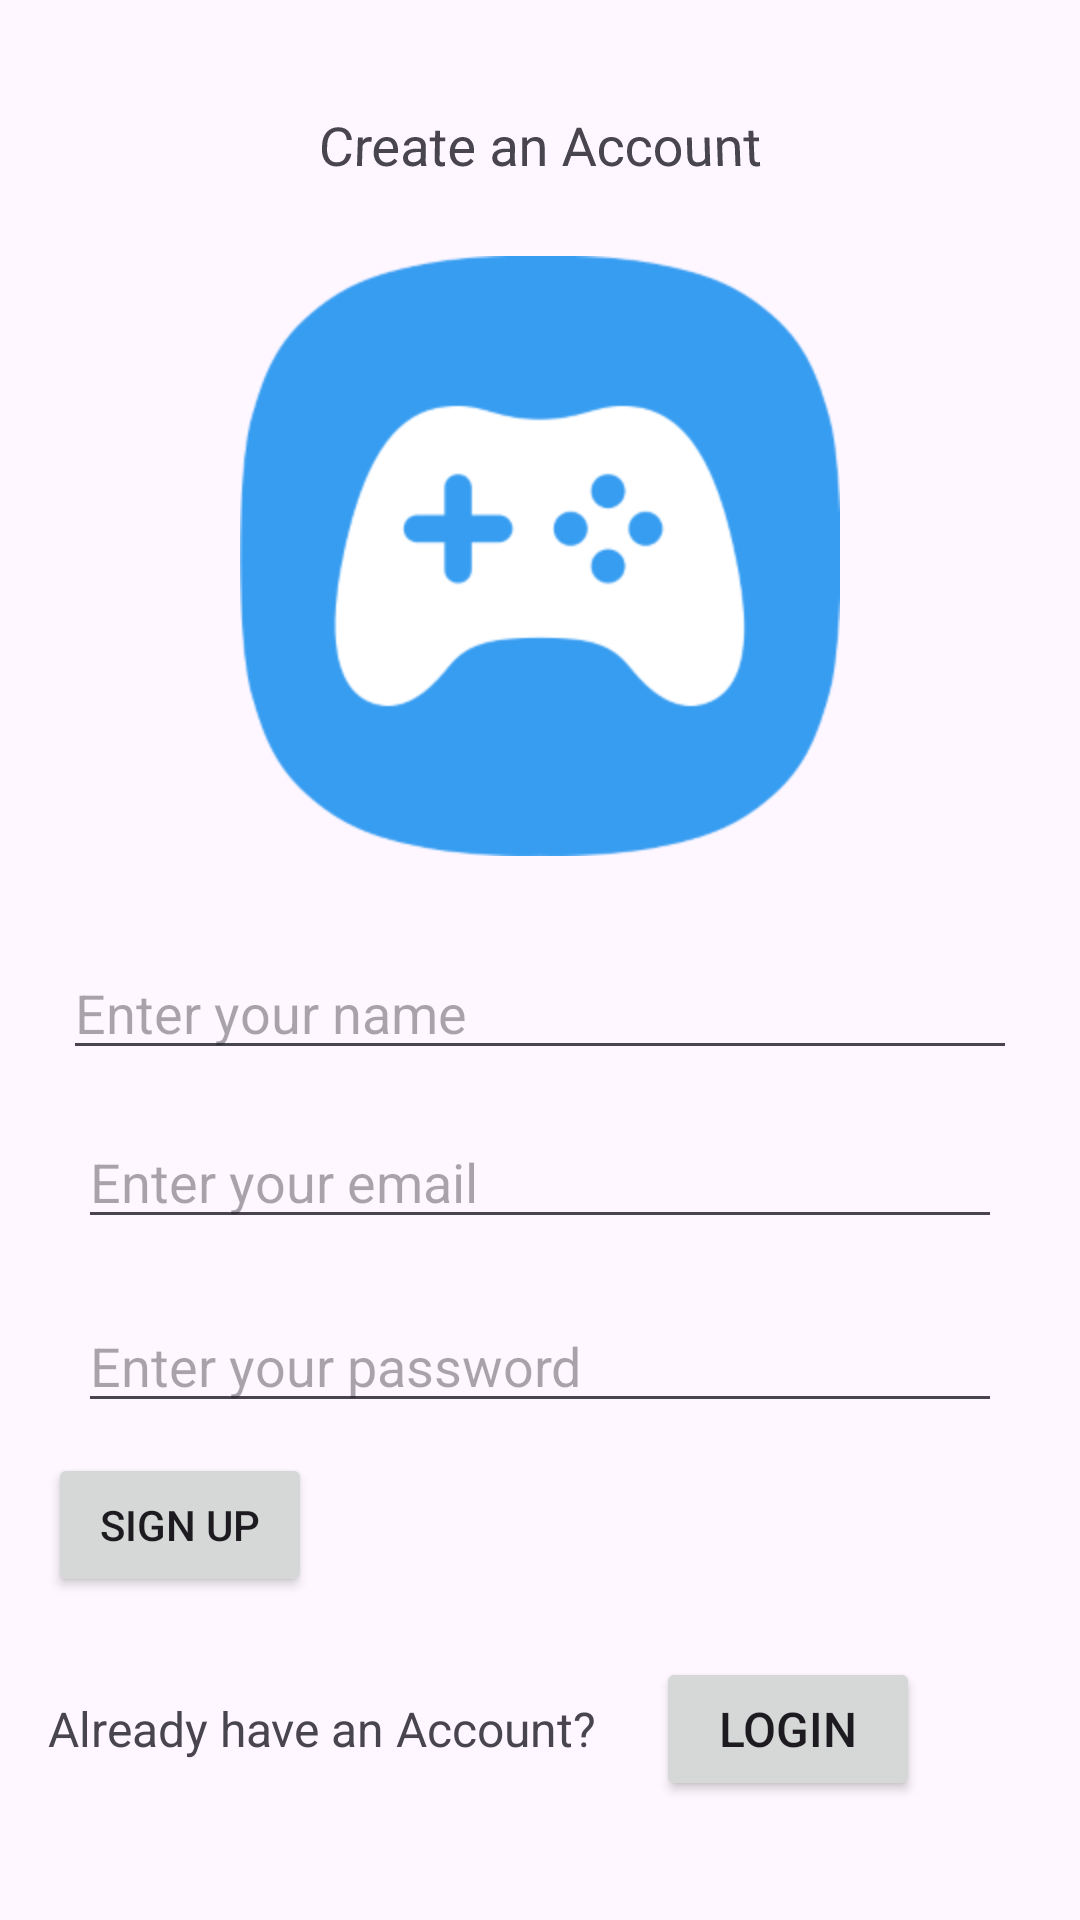

Produce the Android XML layout that renders to this screen, including the resource entries it uses.
<!-- AndroidManifest.xml: application theme Theme.ProjekKampus -->
<!-- res/layout/activity_sign_up.xml -->
<?xml version="1.0" encoding="utf-8"?>
<LinearLayout xmlns:android="http://schemas.android.com/apk/res/android"
    xmlns:app="http://schemas.android.com/apk/res-auto"
    android:layout_width="match_parent"
    android:layout_height="match_parent"
    android:orientation="vertical"
    android:padding="16dp">

    <TextView
        android:layout_width="match_parent"
        android:layout_height="wrap_content"
        android:layout_marginTop="20sp"
        android:rotationX="6"
        android:text="Create an Account"
        android:textAlignment="center"
        android:textSize="18sp" />

    <RelativeLayout
        android:layout_width="match_parent"
        android:layout_height="250dp">

        <ImageView
            android:id="@+id/image"
            android:layout_width="200dp"
            android:layout_height="200dp"
            android:layout_centerInParent="true"
            android:contentDescription="Example Image"
            android:src="@drawable/image_2" />

    </RelativeLayout>

    
    <EditText
        android:id="@+id/nameEditTextSignUp"
        android:layout_width="match_parent"
        android:layout_height="wrap_content"
        android:hint="Enter your name"
        android:layout_margin="5dp"/>

    
    <EditText
        android:id="@+id/emailEditTextSignUp"
        android:layout_width="match_parent"
        android:layout_height="wrap_content"
        android:hint="Enter your email"
        android:inputType="textEmailAddress"
        android:layout_margin="10sp"/>

    
    <EditText
        android:id="@+id/passwordEditTextSignUp"
        android:layout_width="match_parent"
        android:layout_height="wrap_content"
        android:hint="Enter your password"
        android:inputType="textPassword"
        android:layout_margin="10sp"/>

    
    <Button
        android:id="@+id/signUpButtonSignUp"
        android:layout_width="wrap_content"
        android:layout_height="wrap_content"

        android:text="Sign Up" />

    <LinearLayout
        android:layout_width="match_parent"
        android:layout_height="wrap_content"
        android:gravity="start"
        android:layout_marginTop="20sp"
        android:orientation="horizontal">

        
        <TextView
            android:layout_width="wrap_content"
            android:layout_height="wrap_content"
            android:text="Already have an Account?"
            android:textSize="16sp"
            android:layout_marginRight="20sp"/>

        
        <Button
            android:id="@+id/loginButton"
            android:layout_width="wrap_content"
            android:layout_height="wrap_content"
            android:paddingLeft="8dp"
            android:paddingRight="8dp"
            android:text="Login"

            android:textSize="16sp" />
    </LinearLayout>
</LinearLayout>
<!-- resources referenced by this layout -->
<resources>
  <!-- drawable image_2: png bitmap (drawable, 14543 bytes) -->
  <style name="Theme.ProjekKampus" parent="Base.Theme.ProjekKampus" />
  <style name="Base.Theme.ProjekKampus" parent="Theme.Material3.DayNight.NoActionBar">
          
          
      </style>
</resources>
